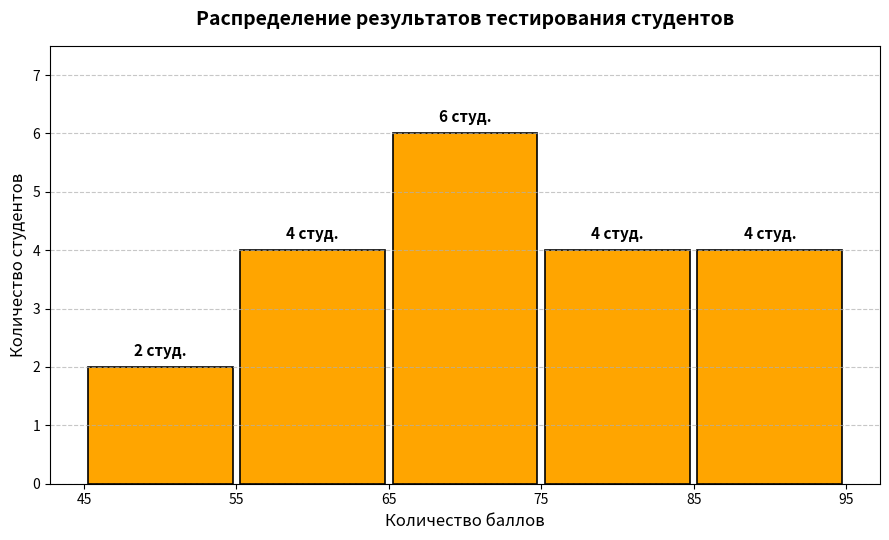

This figure's Python source:
"""
Задание 4. Исследование результатов тестирования
Даны результаты тестирования студентов:
results = [45, 52, 55, 58, 60, 62, 65, 67, 70, 70,
           72, 74, 75, 78, 80, 82, 85, 88, 90, 95]

Постройте гистограмму распределения результатов:
- количество интервалов — 5;
- цвет столбцов — оранжевый;
- цвет границ — чёрный;
- горизонтальная ось — «Количество баллов»;
- вертикальная ось — «Количество студентов».
Сделайте вывод: в каком диапазоне находится большинство результатов?
"""

import os
import numpy as np
import matplotlib.pyplot as plt


def run_task4(save_path="images/task4_histogram.png", show=False):
    results = [45, 52, 55, 58, 60, 62, 65, 67, 70, 70,
               72, 74, 75, 78, 80, 82, 85, 88, 90, 95]

    plt.figure(figsize=(9, 5.5))
    counts, bins, patches = plt.hist(
        results,
        bins=5,
        color='orange',
        edgecolor='black',
        linewidth=1.2,
        rwidth=0.95
    )

    # Подписи значений над интервалами
    for count, patch in zip(counts, patches):
        if count > 0:
            plt.annotate(
                f"{int(count)} студ.",
                xy=(patch.get_x() + patch.get_width() / 2, count),
                xytext=(0, 6),
                textcoords="offset points",
                ha='center',
                va='bottom',
                fontsize=11,
                fontweight='bold'
            )

    plt.title('Распределение результатов тестирования студентов', fontsize=14, fontweight='bold', pad=15)
    plt.xlabel('Количество баллов', fontsize=12)
    plt.ylabel('Количество студентов', fontsize=12)
    plt.xticks(bins)
    plt.ylim(0, max(counts) + 1.5)
    plt.grid(axis='y', linestyle='--', alpha=0.7)
    plt.tight_layout()

    # Анализ интервалов
    max_idx = int(np.argmax(counts))
    most_frequent_range = f"[{bins[max_idx]:.0f} - {bins[max_idx + 1]:.0f}]"
    max_count = int(counts[max_idx])

    print("[Задание 4] Распределение по интервалам:")
    for i in range(len(counts)):
        print(f"  Интервал [{bins[i]:.0f} - {bins[i+1]:.0f}]: {int(counts[i])} студентов")
    print(f"  Вывод: большинство результатов ({max_count} студентов) находится в диапазоне {most_frequent_range} баллов.")

    if save_path:
        os.makedirs(os.path.dirname(save_path), exist_ok=True)
        plt.savefig(save_path, dpi=300)
        print(f"[Задание 4] График сохранён в: {save_path}")

    if show:
        plt.show()
    plt.close()

    return most_frequent_range, max_count


if __name__ == '__main__':
    run_task4(show=True)
